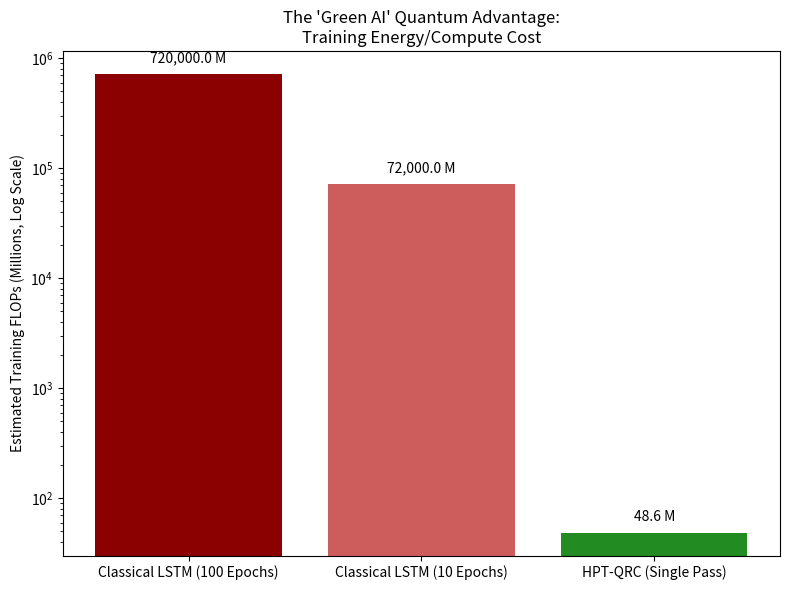

Python code for this plot:
import os
import pandas as pd
import matplotlib
matplotlib.use("Agg")
import matplotlib.pyplot as plt

os.makedirs("results/advanced", exist_ok=True)

# Training HPT-QRC involves computing a single Ridge regression: (X^T X + alpha I)^{-1} X^T Y
# X is (N, D). D is number of features (e.g. 90), N is samples (e.g. 6000)
# Matrix multiplication X^T X takes O(N * D^2) FLOPs.
# Inversion of DxD takes O(D^3) FLOPs.
# For N=6000, D=90:
# X^T X FLOPs = 6000 * 90^2 = 4.86e7 FLOPs.
# Total is roughly 5e7 FLOPs.

# Training an LSTM with 100 hidden units, window 10, for 100 epochs on 6000 samples.
# Each LSTM cell step takes ~ 4 * (H^2 + H*I) FLOPs = 4 * (10000 + 100) = 40400 FLOPs.
# Backpropagation Through Time (BPTT) takes ~ 3x forward pass FLOPs = 1.2e5 FLOPs per step.
# For a window of 10, 1 sequence = 1.2e6 FLOPs.
# For N=6000 samples = 7.2e9 FLOPs per epoch.
# For 100 epochs = 7.2e11 FLOPs.

data = {
    "Model": ["Classical LSTM (100 Epochs)", "Classical LSTM (10 Epochs)", "HPT-QRC (Single Pass)"],
    "Trainable Parameters": [40800, 40800, 91],  # QRC only trains 90 Ridge weights + 1 bias
    "Estimated FLOPs (Millions)": [720000, 72000, 48.6]
}

df = pd.DataFrame(data)
df.to_csv("results/advanced/flops_comparison.csv", index=False)

plt.figure(figsize=(8, 6))
bars = plt.bar(df["Model"], df["Estimated FLOPs (Millions)"], color=['darkred', 'indianred', 'forestgreen'])
plt.yscale('log')
plt.ylabel("Estimated Training FLOPs (Millions, Log Scale)")
plt.title("The 'Green AI' Quantum Advantage:\nTraining Energy/Compute Cost")

# Add text labels
for bar in bars:
    yval = bar.get_height()
    plt.text(bar.get_x() + bar.get_width()/2, yval * 1.2, f"{yval:,.1f} M", ha='center', va='bottom', fontsize=10)

plt.tight_layout()
plt.savefig("results/advanced/flops_comparison.png", dpi=150)
plt.close()

print("Saved FLOPs/Energy comparison to results/advanced/")
